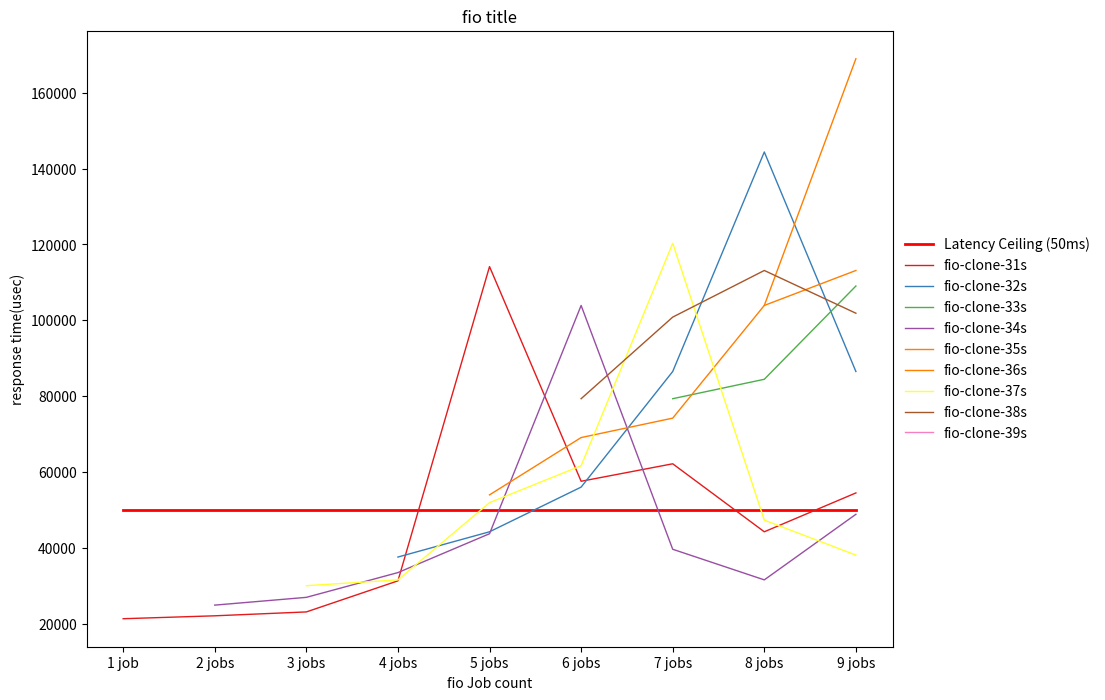

The matplotlib source for this figure:
__author__ = 'paul'

import matplotlib.pyplot as plt
import matplotlib as mpl
import numpy as np


data={u'fio-clone-33s': [None, None, None, None, None, None, 79360, 84480, 109056], u'fio-clone-32s': [None, None, None, 37632, 44288, 56064, 86528, 144384, 86528], u'fio-clone-35s': [None, None, None, None, 54016, 69120, 74240, 103936, 168960], u'fio-clone-34s': [None, 24960, 27008, 33536, 43776, 103936, 39680, 31616, 48896], u'fio-clone-39s': [None, None, None, None, None, None, None, None, 114176], u'fio-clone-38s': [None, None, None, None, None, 79360, 100864, 113152, 101888], u'fio-clone-37s': [None, None, 30080, 31616, 51968, 61696, 120320, 47360, 38144], u'fio-clone-36s': [None, None, None, None, None, None, None, 103936, 113152], u'fio-clone-31s': [21376, 22144, 23168, 31360, 114176, 57600, 62208, 44288, 54528]}
data['Latency Ceiling (50ms)']=[50000]*9
x=[1,2,3,4,5,6,7,8,9]
xtickmarks=['1 job', '2 jobs', '3 jobs', '4 jobs', '5 jobs', '6 jobs', '7 jobs', '8 jobs', '9 jobs']


# set defaults for the figure facecolor in the interactive window and saved files to white
mpl.rcParams['figure.facecolor'] = 'white'
mpl.rcParams['savefig.facecolor'] = 'white'
fig, ax = plt.subplots()
fig.set_size_inches(13,8)

plt.title("fio title")
plt.xticks(x, xtickmarks)
plt.ylabel("response time(usec)")
plt.xlabel("fio Job count")


plot_color=iter(plt.cm.Set1(np.linspace(0,1,12)))
for key in sorted(data):
    c=next(plot_color)
    lwidth=1
    if key.startswith('Latency'):
        lwidth=2
        c='r'
    ax.plot(x,data[key],c=c,linewidth=lwidth,label=key)


box = ax.get_position()
ax.set_position([box.x0, box.y0, box.width*0.8, box.height])
ax.legend(loc='center left', bbox_to_anchor=(1,0.5),frameon=False)

plt.show()
#plt.savefig('myfile.png')


